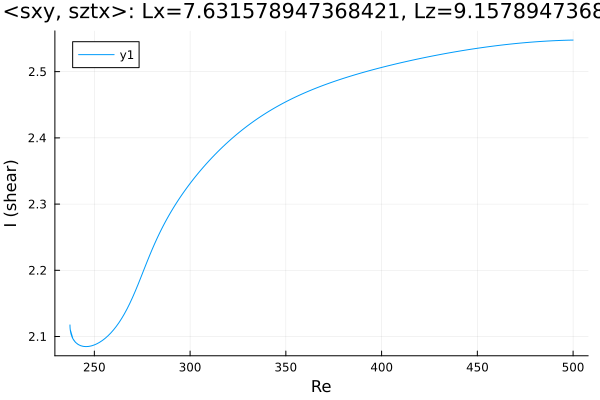

Source data for this figure (header and first rows):
Re, shear
500.0, 2.548
499.6, 2.548
498.2, 2.548
496.8, 2.547
495.4, 2.547
494, 2.547
492.6, 2.547
491.1, 2.547
489.7, 2.547
488.3, 2.546
486.9, 2.546
485.5, 2.546
484.1, 2.546
482.7, 2.546
481.2, 2.545
479.8, 2.545
478.4, 2.545
477, 2.544
475.6, 2.544
474.2, 2.544
472.8, 2.543
471.3, 2.543
469.9, 2.542
468.5, 2.542
467.1, 2.542
465.7, 2.541
464.3, 2.541
462.9, 2.54
461.4, 2.54
460, 2.539
458.6, 2.539
457.2, 2.538
455.8, 2.538
454.4, 2.537
453, 2.537
451.5, 2.536
450.1, 2.535
448.7, 2.535
447.3, 2.534
445.9, 2.534
444.5, 2.533
443.1, 2.532
441.6, 2.532
440.2, 2.531
438.8, 2.53
437.4, 2.529
436, 2.529
434.6, 2.528
433.2, 2.527
431.7, 2.527
430.3, 2.526
428.9, 2.525
427.5, 2.524
426.1, 2.523
424.7, 2.523
423.3, 2.522
421.8, 2.521
420.4, 2.52
419, 2.519
417.6, 2.518
... 388 more rows
